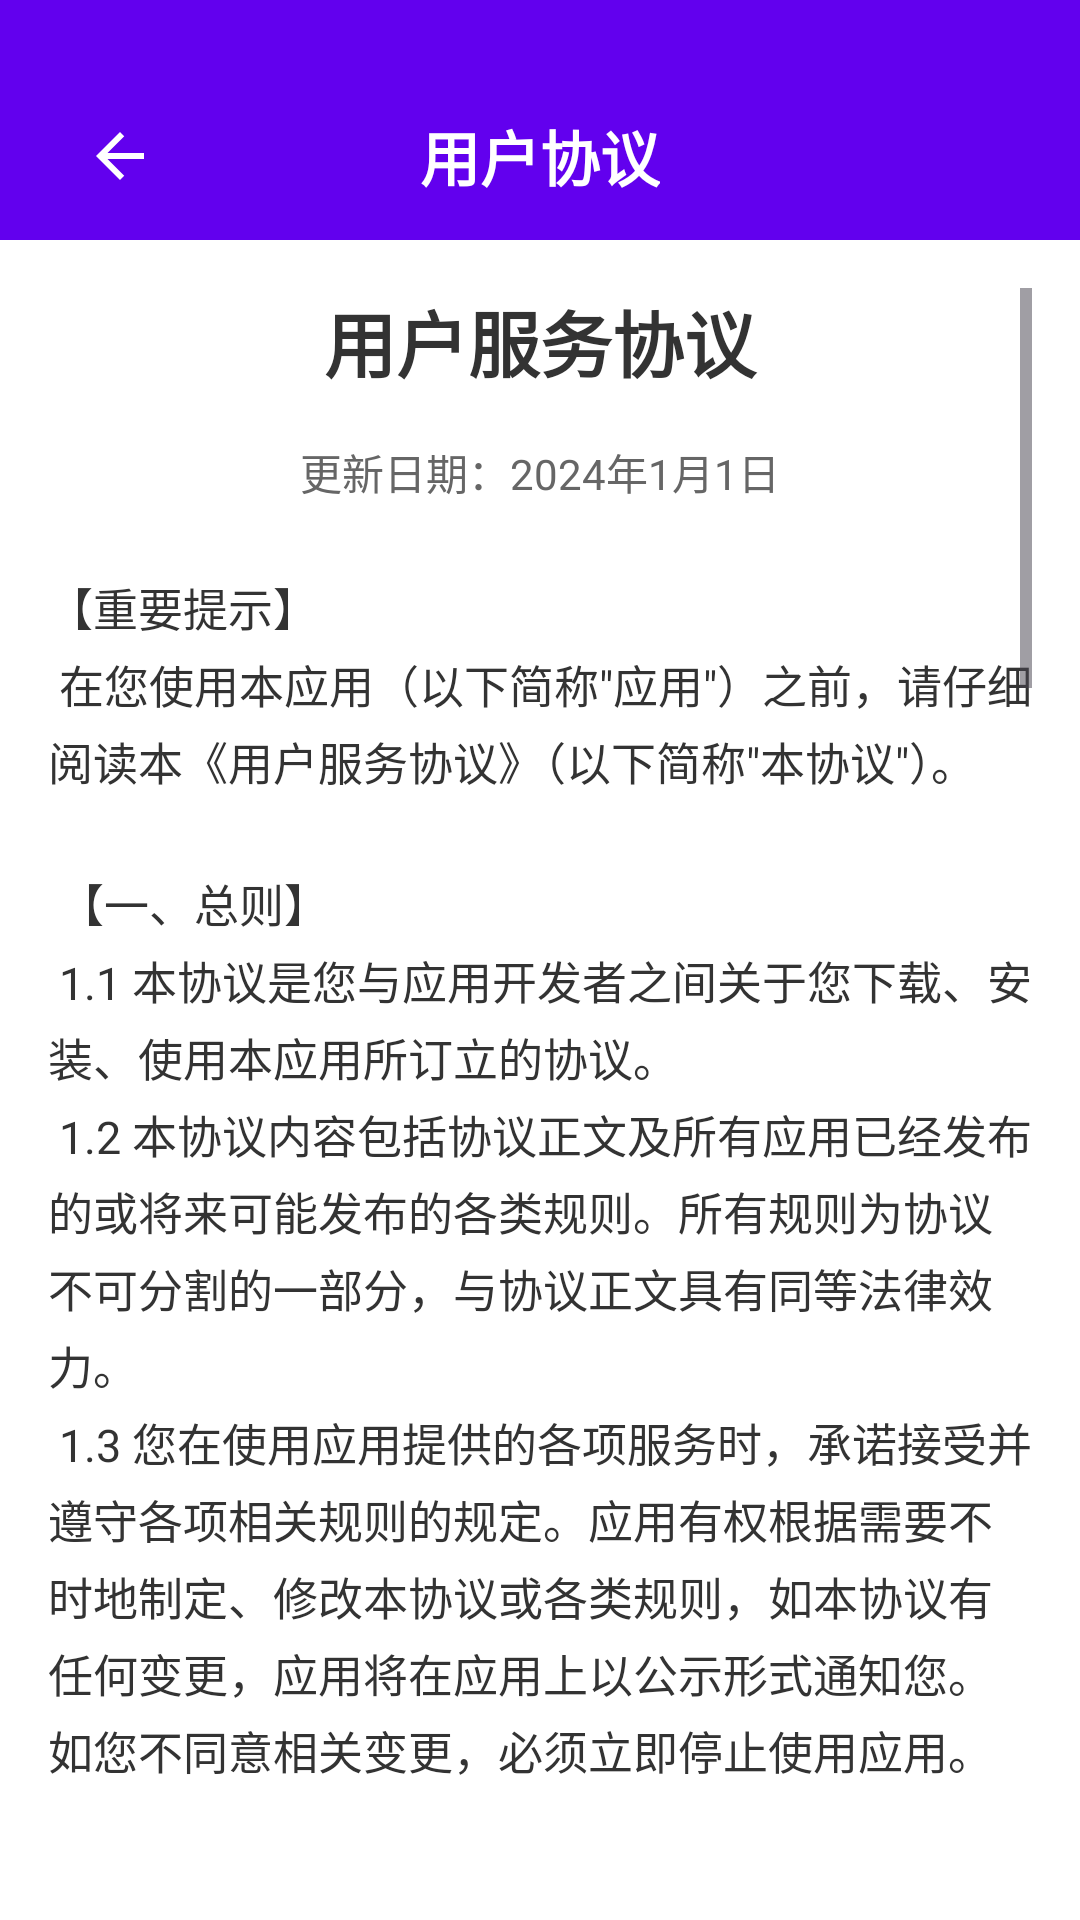

Layout XML and referenced resources for this Android screen:
<!-- AndroidManifest.xml: application theme Theme.Classcourse2 -->
<!-- res/layout/activity_agreement.xml -->
<?xml version="1.0" encoding="utf-8"?>
<LinearLayout xmlns:android="http://schemas.android.com/apk/res/android"
    xmlns:app="http://schemas.android.com/apk/res-auto"
    android:layout_width="match_parent"
    android:layout_height="match_parent"
    android:orientation="vertical"
    android:background="#FFFFFF">

    
    <View
        android:layout_width="match_parent"
        android:layout_height="24dp"
        android:background="#6200EE" />

    
    <RelativeLayout
        android:layout_width="match_parent"
        android:layout_height="56dp"
        android:background="#6200EE"
        android:paddingHorizontal="16dp">

        <ImageButton
            android:id="@+id/btnBack"
            android:layout_width="48dp"
            android:layout_height="48dp"
            android:layout_alignParentStart="true"
            android:layout_centerVertical="true"
            android:background="?attr/selectableItemBackgroundBorderless"
            android:src="@drawable/ic_arrow_back"
            android:contentDescription="返回"
            app:tint="#FFFFFF" />

        <TextView
            android:layout_width="wrap_content"
            android:layout_height="wrap_content"
            android:layout_centerInParent="true"
            android:text="用户协议"
            android:textColor="#FFFFFF"
            android:textSize="20sp"
            android:textStyle="bold" />

    </RelativeLayout>

    
    <ScrollView
        android:layout_width="match_parent"
        android:layout_height="0dp"
        android:layout_weight="1"
        android:padding="16dp">

        <LinearLayout
            android:layout_width="match_parent"
            android:layout_height="wrap_content"
            android:orientation="vertical">

            
            <TextView
                android:layout_width="match_parent"
                android:layout_height="wrap_content"
                android:layout_marginBottom="16dp"
                android:text="用户服务协议"
                android:textColor="#333333"
                android:textSize="24sp"
                android:textStyle="bold"
                android:gravity="center" />

            
            <TextView
                android:layout_width="match_parent"
                android:layout_height="wrap_content"
                android:layout_marginBottom="24dp"
                android:text="更新日期：2024年1月1日"
                android:textColor="#666666"
                android:textSize="14sp"
                android:gravity="center" />

            
            <TextView
                android:id="@+id/tvAgreementContent"
                android:layout_width="match_parent"
                android:layout_height="wrap_content"
                android:text="@string/user_agreement_content"
                android:textColor="#333333"
                android:textSize="15sp"
                android:lineSpacingExtra="4dp" />

            
            <LinearLayout
                android:layout_width="match_parent"
                android:layout_height="wrap_content"
                android:layout_marginTop="32dp"
                android:layout_marginBottom="32dp"
                android:orientation="horizontal"
                android:gravity="center">

                <Button
                    android:id="@+id/btnAgree"
                    android:layout_width="0dp"
                    android:layout_height="48dp"
                    android:layout_weight="1"
                    android:layout_marginEnd="8dp"
                    android:background="@drawable/btn_rounded_primary"
                    android:text="同意并继续"
                    android:textColor="#FFFFFF"
                    android:textSize="16sp"
                    android:textStyle="bold" />

                <Button
                    android:id="@+id/btnDisagree"
                    android:layout_width="0dp"
                    android:layout_height="48dp"
                    android:layout_weight="1"
                    android:layout_marginStart="8dp"
                    android:background="@drawable/btn_rounded_outline"
                    android:text="不同意"
                    android:textColor="#6200EE"
                    android:textSize="16sp" />

            </LinearLayout>

        </LinearLayout>
    </ScrollView>

</LinearLayout>
<!-- resources referenced by this layout -->
<resources>
  <!-- drawable btn_rounded_outline (drawable) -->
  <?xml version="1.0" encoding="utf-8"?>
  <shape xmlns:android="http://schemas.android.com/apk/res/android">
      <stroke
          android:width="2dp"
          android:color="#6200EE" />
      <corners android:radius="24dp" />
      <solid android:color="@android:color/transparent" />
  </shape>
  <!-- drawable ic_arrow_back (drawable) -->
  <vector xmlns:android="http://schemas.android.com/apk/res/android"
      android:width="24dp"
      android:height="24dp"
      android:viewportWidth="24"
      android:viewportHeight="24"
      android:tint="#3F51B5">
      <path
          android:fillColor="@android:color/white"
          android:pathData="M20,11L7.83,11l5.59,-5.59L12,4l-8,8 8,8 1.41,-1.41L7.83,13 20,13z"/>
  </vector>
  <string name="user_agreement_content">
          【重要提示】\n
          在您使用本应用（以下简称\"应用\"）之前，请仔细阅读本《用户服务协议》（以下简称\"本协议\"）。\n\n
  
          【一、总则】\n
          1.1 本协议是您与应用开发者之间关于您下载、安装、使用本应用所订立的协议。\n
          1.2 本协议内容包括协议正文及所有应用已经发布的或将来可能发布的各类规则。所有规则为协议不可分割的一部分，与协议正文具有同等法律效力。\n
          1.3 您在使用应用提供的各项服务时，承诺接受并遵守各项相关规则的规定。应用有权根据需要不时地制定、修改本协议或各类规则，如本协议有任何变更，应用将在应用上以公示形式通知您。如您不同意相关变更，必须立即停止使用应用。\n\n
  
          【二、服务内容】\n
          2.1 应用服务的具体内容由应用根据实际情况提供，包括但不限于课程表管理、课程提醒、学习计划等功能。\n
          2.2 应用保留随时变更、中断或终止部分或全部网络服务的权利，且无需对用户或第三方承担任何责任。\n
          2.3 应用在提供网络服务时，可能会对部分网络服务收取费用。如您拒绝支付该等费用，则不能使用相关的网络服务。\n\n
  
          【三、用户权利与义务】\n
          3.1 您有权利拥有自己在应用的用户名及密码，并有权利使用自己的用户名及密码随时登录应用服务。\n
          3.2 您不得以任何形式转让或授权他人使用自己的应用账号。\n
          3.3 您在使用应用服务时，必须遵守中华人民共和国相关法律法规的规定，不得利用应用服务进行任何违法或不正当的活动。\n
          3.4 您有义务妥善保管个人账号和密码，并对您账号进行的所有活动和行为负责。\n\n
  
          【四、隐私保护】\n
          4.1 保护用户隐私是应用的一项基本政策，应用保证不对外公开或向第三方提供单个用户的注册资料及用户在使用网络服务时存储的非公开内容，但下列情况除外：\n
          （1）事先获得用户的明确授权；\n
          （2）根据有关的法律法规要求；\n
          （3）按照相关政府主管部门的要求；\n
          （4）为维护社会公众的利益；\n
          （5）为维护应用的合法权益。\n\n
  
          【五、免责声明】\n
          5.1 应用对任何直接、间接、偶然、特殊及继起的损害不负责任。\n
          5.2 应用对不可抗力导致的损失不承担责任。\n
          5.3 应用不保证服务一定能满足您的要求，也不保证服务不会中断，对服务的及时性、安全性、准确性也都不作保证。\n\n
  
          【六、法律适用与管辖】\n
          本协议的订立、执行和解释及争议的解决均应适用中华人民共和国法律。如发生协议条款与中华人民共和国法律相抵触时，则这些条款将完全按法律规定重新解释，而其它条款依旧具有法律效力。\n\n
  
          【七、其他】\n
          7.1 本协议构成您与应用之全部协议，并取代您和应用先前就相同事项订立的任何书面或口头协议。\n
          7.2 如本协议中的任何条款无论因何种原因完全或部分无效或不具有执行力，本协议的其余条款仍应有效并且有约束力。\n\n
  
          如果您对本协议有任何疑问，请通过以下方式联系我们：\n
          邮箱：support@example.com\n
          电话：400-123-4567\n
          地址：某某市某某区某某路123号
      </string>
  <style name="Theme.Classcourse2" parent="Base.Theme.Classcourse2" />
  <style name="Base.Theme.Classcourse2" parent="Theme.Material3.DayNight.NoActionBar">
          
          
      </style>
</resources>
